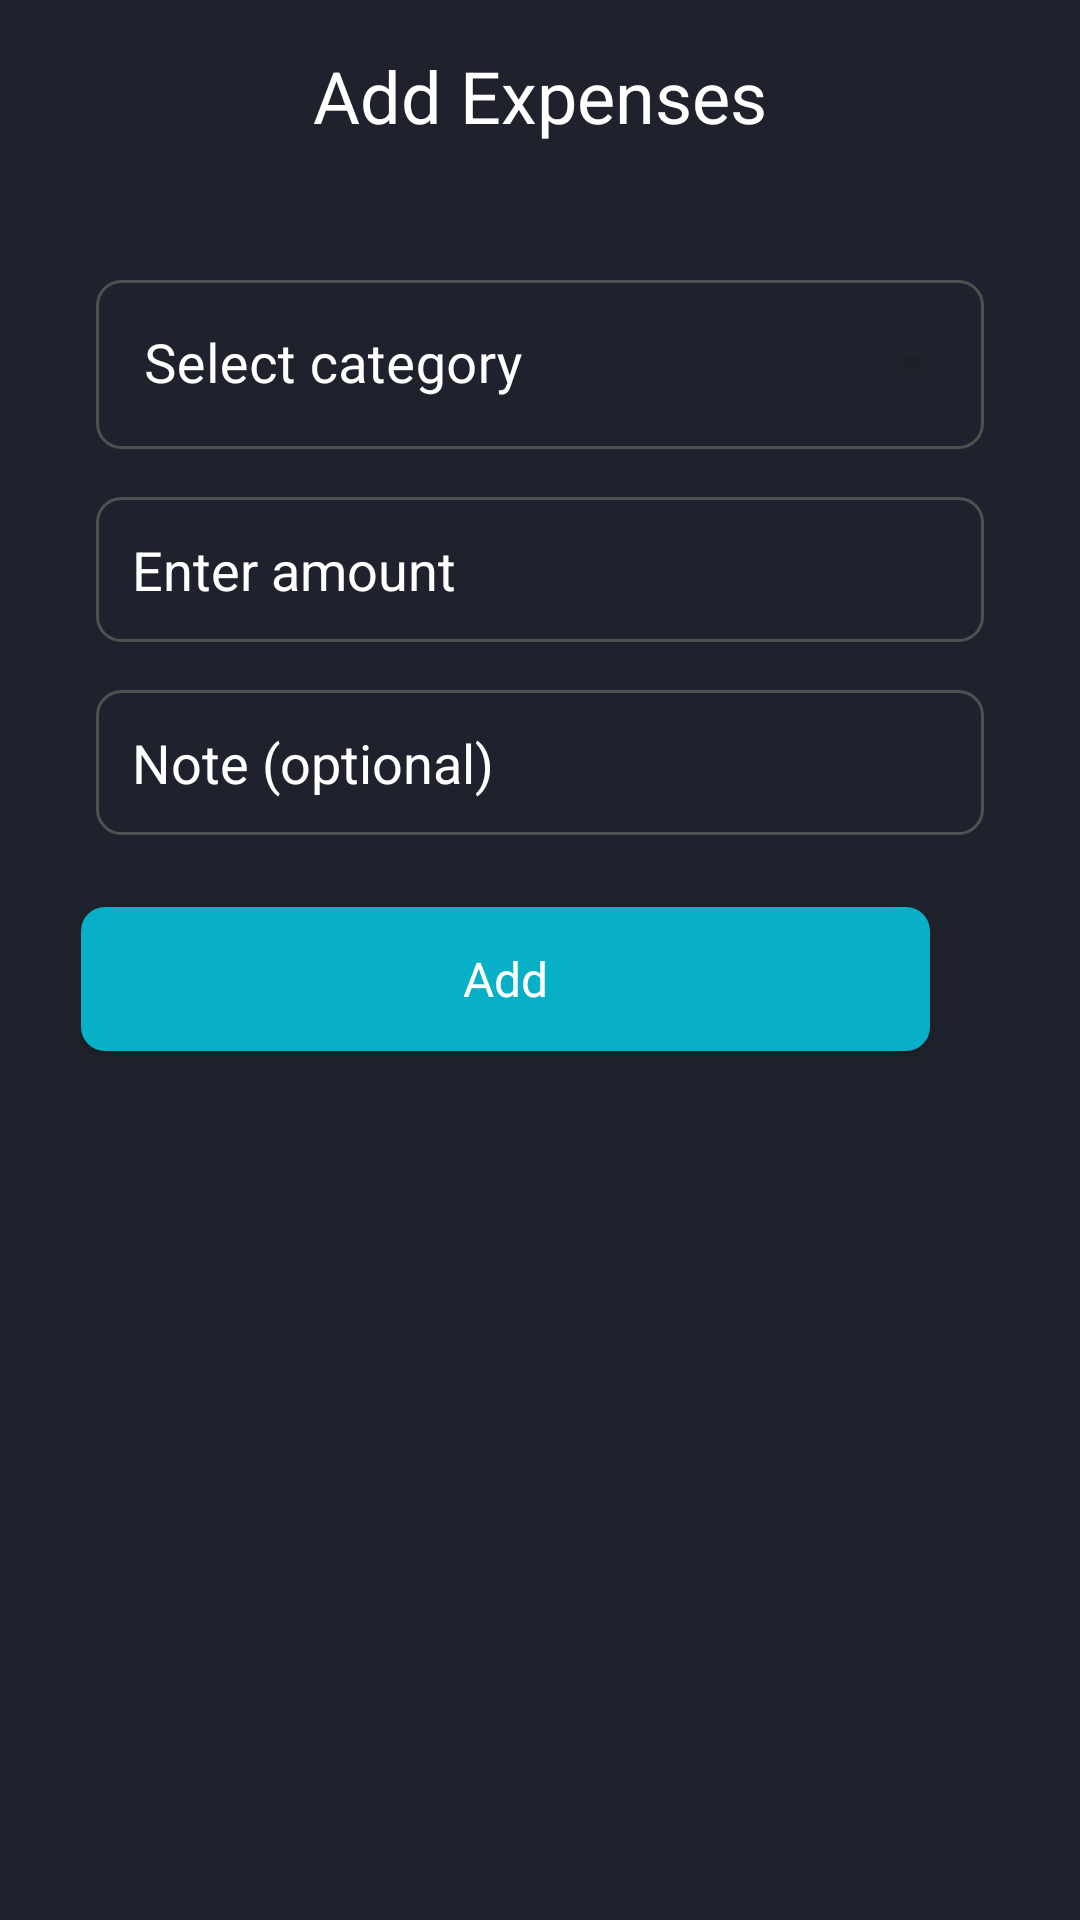

This screen was rendered from an Android layout file. Write that file and the resources it references.
<!-- AndroidManifest.xml: application theme Theme.ExpensesTrackingApp -->
<!-- res/layout/add_expense_dialog.xml -->
<?xml version="1.0" encoding="utf-8"?>
<androidx.constraintlayout.widget.ConstraintLayout xmlns:android="http://schemas.android.com/apk/res/android"
    android:layout_width="match_parent"
    android:layout_height="wrap_content"
    xmlns:app="http://schemas.android.com/apk/res-auto"
    xmlns:tools="http://schemas.android.com/tools"
    android:background="@color/colorBackground"
    android:paddingBottom="16dp">

    <androidx.appcompat.widget.Toolbar
        android:id="@+id/toolbarExpense"
        android:layout_width="0dp"
        android:layout_height="?attr/actionBarSize"
        app:layout_constraintEnd_toEndOf="parent"
        app:layout_constraintStart_toStartOf="parent"
        app:layout_constraintTop_toTopOf="parent"
        app:titleTextColor="@color/white">

        <TextView
            android:layout_width="wrap_content"
            android:layout_height="wrap_content"
            android:layout_marginStart="1dp"
            android:text="Add Expenses"
            android:textSize="24sp"
            android:layout_gravity="center"
            app:layout_constraintEnd_toEndOf="parent"
            app:layout_constraintStart_toStartOf="parent"
            app:layout_constraintTop_toTopOf="parent"
            tools:ignore="HardcodedText" />
    </androidx.appcompat.widget.Toolbar>

    <com.google.android.material.textfield.TextInputLayout
        android:id="@+id/txtDropdown"
        style="@style/Widget.MaterialComponents.TextInputLayout.OutlinedBox.ExposedDropdownMenu"
        android:layout_width="0dp"
        android:layout_height="wrap_content"
        android:layout_marginStart="32dp"
        android:layout_marginTop="24dp"
        android:layout_marginEnd="32dp"
        android:hint="Select category"
        android:textColorHint="@color/white"
        tools:ignore="HardcodedText"
        android:textColor="@color/white"
        app:layout_constraintEnd_toEndOf="parent"
        app:layout_constraintStart_toStartOf="parent"
        app:layout_constraintTop_toBottomOf="@+id/toolbarExpense">

        <AutoCompleteTextView
            android:id="@+id/autoComplete"
            android:layout_width="match_parent"
            android:layout_height="wrap_content"
            android:layout_weight="1"
            android:background="@drawable/dropdown_text"
            android:fontFamily="@font/poppins_regular"
            android:inputType="none"
            android:padding="16dp"
            android:textColor="@color/white"
            android:textSize="18sp"
            tools:ignore="SpeakableTextPresentCheck"
            />

    </com.google.android.material.textfield.TextInputLayout>

    <androidx.appcompat.widget.AppCompatEditText
        android:id="@+id/txtAmount"
        android:layout_width="0dp"
        android:layout_height="wrap_content"
        android:layout_below="@+id/txtDropdown"
        android:layout_marginStart="32dp"
        android:layout_marginTop="16dp"
        android:layout_marginEnd="32dp"
        android:background="@drawable/rectangle_textbox"
        android:hint="Enter amount"
        tools:ignore="HardcodedText"
        android:inputType="numberDecimal"
        android:textColor="@color/white"
        android:textColorHint="@color/white"
        app:layout_constraintEnd_toEndOf="parent"
        app:layout_constraintStart_toStartOf="parent"
        app:layout_constraintTop_toBottomOf="@id/txtDropdown" />

    <androidx.appcompat.widget.AppCompatEditText
        android:id="@+id/txtNote"
        android:layout_width="0dp"
        android:layout_height="wrap_content"
        android:layout_below="@+id/txtAmount"
        android:layout_marginStart="32dp"
        android:layout_marginTop="16dp"
        android:layout_marginEnd="32dp"
        android:background="@drawable/rectangle_textbox"
        android:hint="Note (optional)"
        tools:ignore="HardcodedText"
        android:textColor="@color/white"
        android:textColorHint="@color/white"
        app:layout_constraintEnd_toEndOf="parent"
        app:layout_constraintStart_toStartOf="parent"
        app:layout_constraintTop_toBottomOf="@+id/txtAmount" />

    <androidx.appcompat.widget.AppCompatButton
        android:id="@+id/btnSave"
        android:layout_width="283dp"
        android:layout_height="wrap_content"
        android:layout_below="@+id/txtNote"
        android:layout_centerHorizontal="true"
        android:layout_marginStart="50dp"
        android:layout_marginTop="24dp"
        android:layout_marginEnd="50dp"
        android:layout_marginBottom="32dp"
        android:background="@drawable/btn_save"
        android:fontFamily="@font/poppins_semibold"
        android:text="Add"
        tools:ignore="HardcodedText"
        android:textAllCaps="false"
        android:textColor="@color/white"
        android:textSize="16sp"
        app:layout_constraintBottom_toBottomOf="parent"
        app:layout_constraintEnd_toEndOf="parent"
        app:layout_constraintHorizontal_bias="1.0"
        app:layout_constraintStart_toStartOf="parent"
        app:layout_constraintTop_toBottomOf="@+id/txtNote"
        app:layout_constraintVertical_bias="0.0" />

</androidx.constraintlayout.widget.ConstraintLayout>
<!-- resources referenced by this layout -->
<resources>
  <color name="colorBackground">#1F222C</color>
  <color name="white">#FFFFFFFF</color>
  <!-- drawable btn_save (drawable) -->
  <?xml version="1.0" encoding="utf-8"?>
  <shape xmlns:android="http://schemas.android.com/apk/res/android"
      android:shape="rectangle">
      <corners
          android:radius="8dp" />
  
      <solid android:color="@color/colorOnSave"/>
  
  </shape>
  <!-- drawable dropdown_text (drawable) -->
  <?xml version="1.0" encoding="utf-8"?>
  <shape
      xmlns:android="http://schemas.android.com/apk/res/android"
      android:shape="rectangle">
      <stroke
          android:width="1dp"
          android:color="@color/colorInputBorder" />
  
      <corners android:radius="8dp" />
  
  </shape>
  <!-- drawable rectangle_textbox (drawable) -->
  <?xml version="1.0" encoding="utf-8"?>
  <shape xmlns:android="http://schemas.android.com/apk/res/android"
      android:shape="rectangle">
      <stroke
          android:width="1dp"
          android:color="@color/colorInputBorder"
          />
      <corners
          android:radius="8dp"
          />
      <padding
          android:bottom="12dp"
          android:left="12dp"
          android:right="12dp"
          android:top="12dp" />
  </shape>
  <style name="Theme.ExpensesTrackingApp" parent="Base.Theme.ExpensesTrackingApp" />
  <color name="colorOnSave">#07B0C7</color>
  <color name="colorInputBorder">#505050</color>
  <style name="Base.Theme.ExpensesTrackingApp" parent="Theme.Material3.DayNight.NoActionBar">
          
          
  
          <item name="colorPrimary">@color/colorPrimary</item>
          <item name="colorSecondary">@color/colorSecondary</item>
          <item name="android:colorBackground">@color/colorBackground</item>
          <item name="android:textColor">@color/colorOnBackground</item>
  
          
          <item name="colorOnPrimary">@color/colorOnBackground</item>
          <item name="colorOnSecondary">@color/colorOnBackground</item>
      </style>
  <color name="colorPrimary">#03A9F4</color>
  <color name="colorSecondary">#00C2FF</color>
  <color name="colorOnBackground">#FFFFFF</color>
</resources>
